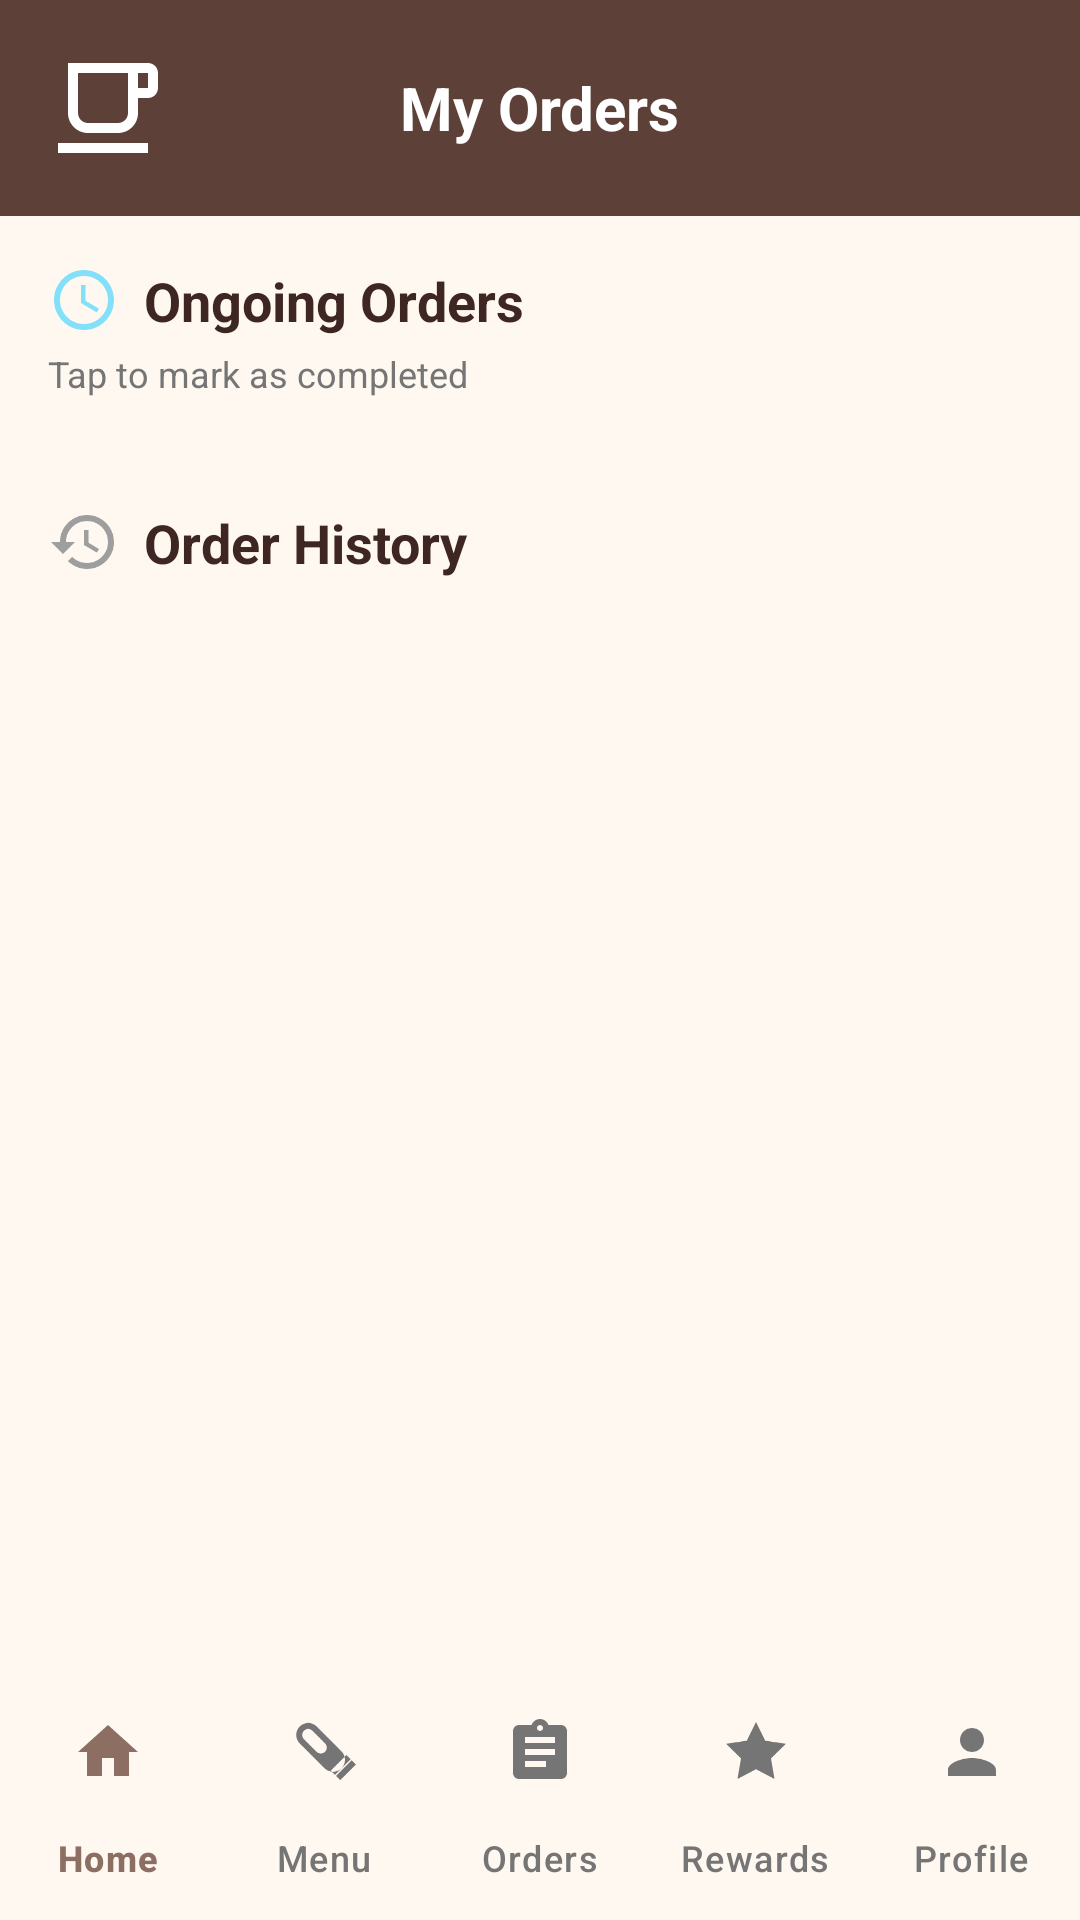

This screen was rendered from an Android layout file. Write that file and the resources it references.
<!-- AndroidManifest.xml: application theme Theme.CodeCutCodeShit -->
<!-- res/layout/activity_my_orders.xml -->
<?xml version="1.0" encoding="utf-8"?>
<LinearLayout xmlns:android="http://schemas.android.com/apk/res/android"
    xmlns:app="http://schemas.android.com/apk/res-auto"
    xmlns:tools="http://schemas.android.com/tools"
    android:layout_width="match_parent"
    android:layout_height="match_parent"
    android:orientation="vertical"
    android:background="@color/background_light"
    tools:context=".MyOrdersActivity">

    
    <RelativeLayout
        android:layout_width="match_parent"
        android:layout_height="wrap_content"
        android:background="@color/coffee_primary"
        android:padding="16dp">

        
        <ImageView
            android:id="@+id/iv_logo"
            android:layout_width="40dp"
            android:layout_height="40dp"
            android:layout_alignParentStart="true"
            android:layout_centerVertical="true"
            android:src="@drawable/ic_coffee_cup"
            android:contentDescription="Logo"
            app:tint="@color/white" />

        
        <TextView
            android:layout_width="wrap_content"
            android:layout_height="wrap_content"
            android:layout_centerInParent="true"
            android:text="My Orders"
            android:textColor="@color/white"
            android:textSize="20sp"
            android:textStyle="bold" />

    </RelativeLayout>

    
    <ScrollView
        android:layout_width="match_parent"
        android:layout_height="0dp"
        android:layout_weight="1"
        android:fillViewport="true">

        <LinearLayout
            android:layout_width="match_parent"
            android:layout_height="wrap_content"
            android:orientation="vertical"
            android:padding="16dp">

            
            <TextView
                android:id="@+id/tv_ongoing_title"
                android:layout_width="wrap_content"
                android:layout_height="wrap_content"
                android:text="Ongoing Orders"
                android:textColor="@color/coffee_primary_dark"
                android:textSize="18sp"
                android:textStyle="bold"
                app:drawableStartCompat="@drawable/ic_ongoing"
                android:drawablePadding="8dp"
                app:drawableTint="@color/status_preparing" />

            <TextView
                android:id="@+id/tv_ongoing_hint"
                android:layout_width="wrap_content"
                android:layout_height="wrap_content"
                android:layout_marginTop="4dp"
                android:text="Tap to mark as completed"
                android:textColor="@color/text_secondary"
                android:textSize="12sp" />

            <androidx.recyclerview.widget.RecyclerView
                android:id="@+id/rv_ongoing_orders"
                android:layout_width="match_parent"
                android:layout_height="wrap_content"
                android:layout_marginTop="12dp"
                android:nestedScrollingEnabled="false" />

            
            <androidx.cardview.widget.CardView
                android:id="@+id/card_no_ongoing"
                android:layout_width="match_parent"
                android:layout_height="wrap_content"
                android:layout_marginTop="12dp"
                android:visibility="gone"
                app:cardBackgroundColor="@color/card_background"
                app:cardCornerRadius="12dp"
                app:cardElevation="2dp">

                <TextView
                    android:id="@+id/tv_no_ongoing"
                    android:layout_width="match_parent"
                    android:layout_height="wrap_content"
                    android:padding="24dp"
                    android:gravity="center"
                    android:text="No ongoing orders"
                    android:textColor="@color/text_secondary"
                    android:textSize="14sp" />

            </androidx.cardview.widget.CardView>

            
            <TextView
                android:id="@+id/tv_history_title"
                android:layout_width="wrap_content"
                android:layout_height="wrap_content"
                android:layout_marginTop="24dp"
                android:text="Order History"
                android:textColor="@color/coffee_primary_dark"
                android:textSize="18sp"
                android:textStyle="bold"
                app:drawableStartCompat="@drawable/ic_history"
                android:drawablePadding="8dp"
                app:drawableTint="@color/status_completed" />

            <androidx.recyclerview.widget.RecyclerView
                android:id="@+id/rv_history_orders"
                android:layout_width="match_parent"
                android:layout_height="wrap_content"
                android:layout_marginTop="12dp"
                android:nestedScrollingEnabled="false" />

            
            <androidx.cardview.widget.CardView
                android:id="@+id/card_no_history"
                android:layout_width="match_parent"
                android:layout_height="wrap_content"
                android:layout_marginTop="12dp"
                android:visibility="gone"
                app:cardBackgroundColor="@color/card_background"
                app:cardCornerRadius="12dp"
                app:cardElevation="2dp">

                <TextView
                    android:id="@+id/tv_no_history"
                    android:layout_width="match_parent"
                    android:layout_height="wrap_content"
                    android:padding="24dp"
                    android:gravity="center"
                    android:text="No order history yet"
                    android:textColor="@color/text_secondary"
                    android:textSize="14sp" />

            </androidx.cardview.widget.CardView>

            
            <LinearLayout
                android:id="@+id/layout_empty_orders"
                android:layout_width="match_parent"
                android:layout_height="wrap_content"
                android:orientation="vertical"
                android:gravity="center"
                android:padding="48dp"
                android:visibility="gone">

                <ImageView
                    android:layout_width="100dp"
                    android:layout_height="100dp"
                    android:src="@drawable/ic_orders"
                    app:tint="@color/text_secondary"
                    android:contentDescription="No orders" />

                <TextView
                    android:layout_width="wrap_content"
                    android:layout_height="wrap_content"
                    android:layout_marginTop="24dp"
                    android:text="No orders yet"
                    android:textColor="@color/text_primary"
                    android:textSize="20sp"
                    android:textStyle="bold" />

                <TextView
                    android:layout_width="wrap_content"
                    android:layout_height="wrap_content"
                    android:layout_marginTop="8dp"
                    android:text="Start ordering some delicious coffee!"
                    android:textColor="@color/text_secondary"
                    android:textSize="14sp"
                    android:gravity="center" />

                <Button
                    android:id="@+id/btn_start_ordering"
                    android:layout_width="wrap_content"
                    android:layout_height="wrap_content"
                    android:layout_marginTop="24dp"
                    android:paddingHorizontal="32dp"
                    android:text="Browse Menu"
                    android:textColor="@color/white"
                    android:backgroundTint="@color/coffee_primary" />

            </LinearLayout>

        </LinearLayout>

    </ScrollView>

    
    <com.google.android.material.bottomnavigation.BottomNavigationView
        android:id="@+id/bottom_navigation"
        android:layout_width="match_parent"
        android:layout_height="wrap_content"
        android:background="@color/background_light"
        app:itemActiveIndicatorStyle="@style/BottomNavIndicator"
        app:itemIconTint="@color/bottom_nav_color"
        app:itemTextColor="@color/bottom_nav_color"
        app:labelVisibilityMode="labeled"
        app:menu="@menu/bottom_nav_menu" />

</LinearLayout>
<!-- resources referenced by this layout -->
<resources>
  <color name="background_light">#FFF8F0</color>
  <color name="card_background">#FFFFFF</color>
  <color name="coffee_primary">#5D4037</color>
  <color name="coffee_primary_dark">#3E2723</color>
  <color name="status_completed">#9E9E9E</color>
  <color name="status_preparing">#82e0fa</color>
  <color name="text_primary">#212121</color>
  <color name="text_secondary">#757575</color>
  <color name="white">#FFFFFFFF</color>
  <!-- drawable ic_coffee_cup (drawable) -->
  <?xml version="1.0" encoding="utf-8"?>
  <vector xmlns:android="http://schemas.android.com/apk/res/android"
      android:width="24dp"
      android:height="24dp"
      android:viewportWidth="24"
      android:viewportHeight="24">
      <path
          android:fillColor="#5D4037"
          android:pathData="M2,21V19H20V21H2ZM20,8V5H18V8H20ZM20,3C21.1,3 22,3.9 22,5V8C22,9.1 21.1,10 20,10H18V13C18,15.21 16.21,17 14,17H8C5.79,17 4,15.21 4,13V3H20ZM16,5H6V13C6,14.1 6.9,15 8,15H14C15.1,15 16,14.1 16,13V5Z"/>
  </vector>
  <!-- drawable ic_history (drawable) -->
  <?xml version="1.0" encoding="utf-8"?>
  <vector xmlns:android="http://schemas.android.com/apk/res/android"
      android:width="24dp"
      android:height="24dp"
      android:viewportWidth="24"
      android:viewportHeight="24">
      <path
          android:fillColor="#9E9E9E"
          android:pathData="M13,3C8.03,3 4,7.03 4,12H1L4.89,15.89L4.96,16.03L9,12H6C6,8.13 9.13,5 13,5C16.87,5 20,8.13 20,12C20,15.87 16.87,19 13,19C11.07,19 9.32,18.21 8.06,16.94L6.64,18.36C8.27,19.99 10.51,21 13,21C17.97,21 22,16.97 22,12C22,7.03 17.97,3 13,3ZM12,8V13L16.28,15.54L17,14.33L13.5,12.25V8H12Z"/>
  </vector>
  <!-- drawable ic_ongoing (drawable) -->
  <?xml version="1.0" encoding="utf-8"?>
  <vector xmlns:android="http://schemas.android.com/apk/res/android"
      android:width="24dp"
      android:height="24dp"
      android:viewportWidth="24"
      android:viewportHeight="24">
      <path
          android:fillColor="#2196F3"
          android:pathData="M12,2C6.48,2 2,6.48 2,12C2,17.52 6.48,22 12,22C17.52,22 22,17.52 22,12C22,6.48 17.52,2 12,2ZM12,20C7.58,20 4,16.42 4,12C4,7.58 7.58,4 12,4C16.42,4 20,7.58 20,12C20,16.42 16.42,20 12,20ZM12.5,7H11V13L16.25,16.15L17,14.92L12.5,12.25V7Z"/>
  </vector>
  <!-- drawable ic_orders (drawable) -->
  <?xml version="1.0" encoding="utf-8"?>
  <vector xmlns:android="http://schemas.android.com/apk/res/android"
      android:width="24dp"
      android:height="24dp"
      android:viewportWidth="24"
      android:viewportHeight="24">
      <path
          android:fillColor="#5D4037"
          android:pathData="M19,3H14.82C14.4,1.84 13.3,1 12,1C10.7,1 9.6,1.84 9.18,3H5C3.9,3 3,3.9 3,5V19C3,20.1 3.9,21 5,21H19C20.1,21 21,20.1 21,19V5C21,3.9 20.1,3 19,3ZM12,3C12.55,3 13,3.45 13,4C13,4.55 12.55,5 12,5C11.45,5 11,4.55 11,4C11,3.45 11.45,3 12,3ZM14,17H7V15H14V17ZM17,13H7V11H17V13ZM17,9H7V7H17V9Z"/>
  </vector>
  <style name="BottomNavIndicator" parent="Widget.Material3.BottomNavigationView.ActiveIndicator">
          <item name="android:color">@color/bottom_nav_indicator</item>
      </style>
  <style name="Theme.CodeCutCodeShit" parent="Base.Theme.CodeCutCodeShit" />
  <color name="bottom_nav_indicator">#D7CCC8</color>
  <style name="Base.Theme.CodeCutCodeShit" parent="Theme.Material3.DayNight.NoActionBar">
          
          
      </style>
</resources>
